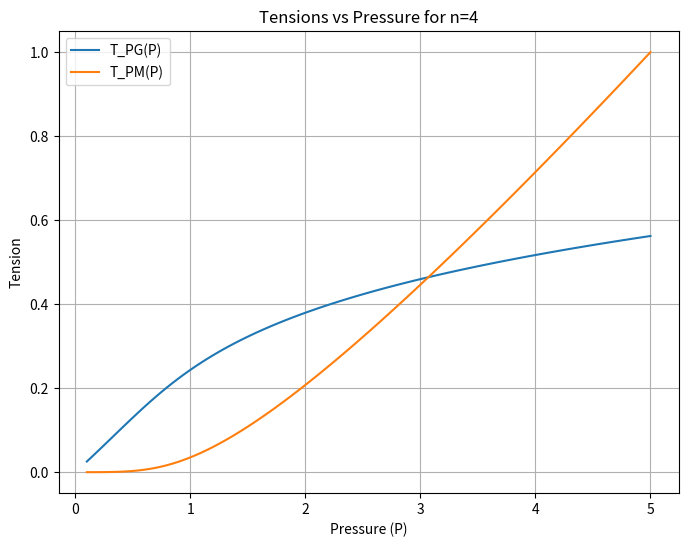

Recreate this plot in Python.
import numpy as np
from scipy.optimize import fsolve
import matplotlib.pyplot as plt

# Given parameters (example values)
K_PG = 1.0
K_PM = 10.0
D_0 = 1
n = 4  # We have chosen n=2 as per discussion

def equation(epsilon, P, K_PG, K_PM, D_0):
    # Equation: K_PG*epsilon + K_PM*epsilon^2 - (P * D0 * sqrt(epsilon+1))/4 = 0
    return K_PG*epsilon + K_PM*(epsilon**n) - (P * D_0 * np.sqrt(epsilon + 1) / 4.0)

# Define a range of pressures:
P_values = np.linspace(0.1, 5.0, 100)  # from P=0.1 to 5.0 (adjust as needed)

epsilon_values = []
T_PG_values = []
T_PM_values = []

# Initial guess for epsilon (starting at low strain)
epsilon_guess = 0.0

for P in P_values:
    # Solve for epsilon:
    epsilon_sol = fsolve(lambda eps: equation(eps, P, K_PG, K_PM, D_0), epsilon_guess)
    epsilon_sol = epsilon_sol[0]
    
    # Update guess for continuity
    epsilon_guess = epsilon_sol
    
    # Calculate tensions:
    T_PG_val = K_PG*epsilon_sol
    T_PM_val = K_PM*(epsilon_sol**n)
    
    epsilon_values.append(epsilon_sol)
    T_PG_values.append(T_PG_val)
    T_PM_values.append(T_PM_val)

# Plot T_PG and T_PM vs P
plt.figure(figsize=(8,6))
plt.plot(P_values, T_PG_values, label='T_PG(P)')
plt.plot(P_values, T_PM_values, label='T_PM(P)')
plt.xlabel('Pressure (P)')
plt.ylabel('Tension')
plt.title('Tensions vs Pressure for n='+str(n))
plt.legend()
plt.grid(True)
plt.show()
